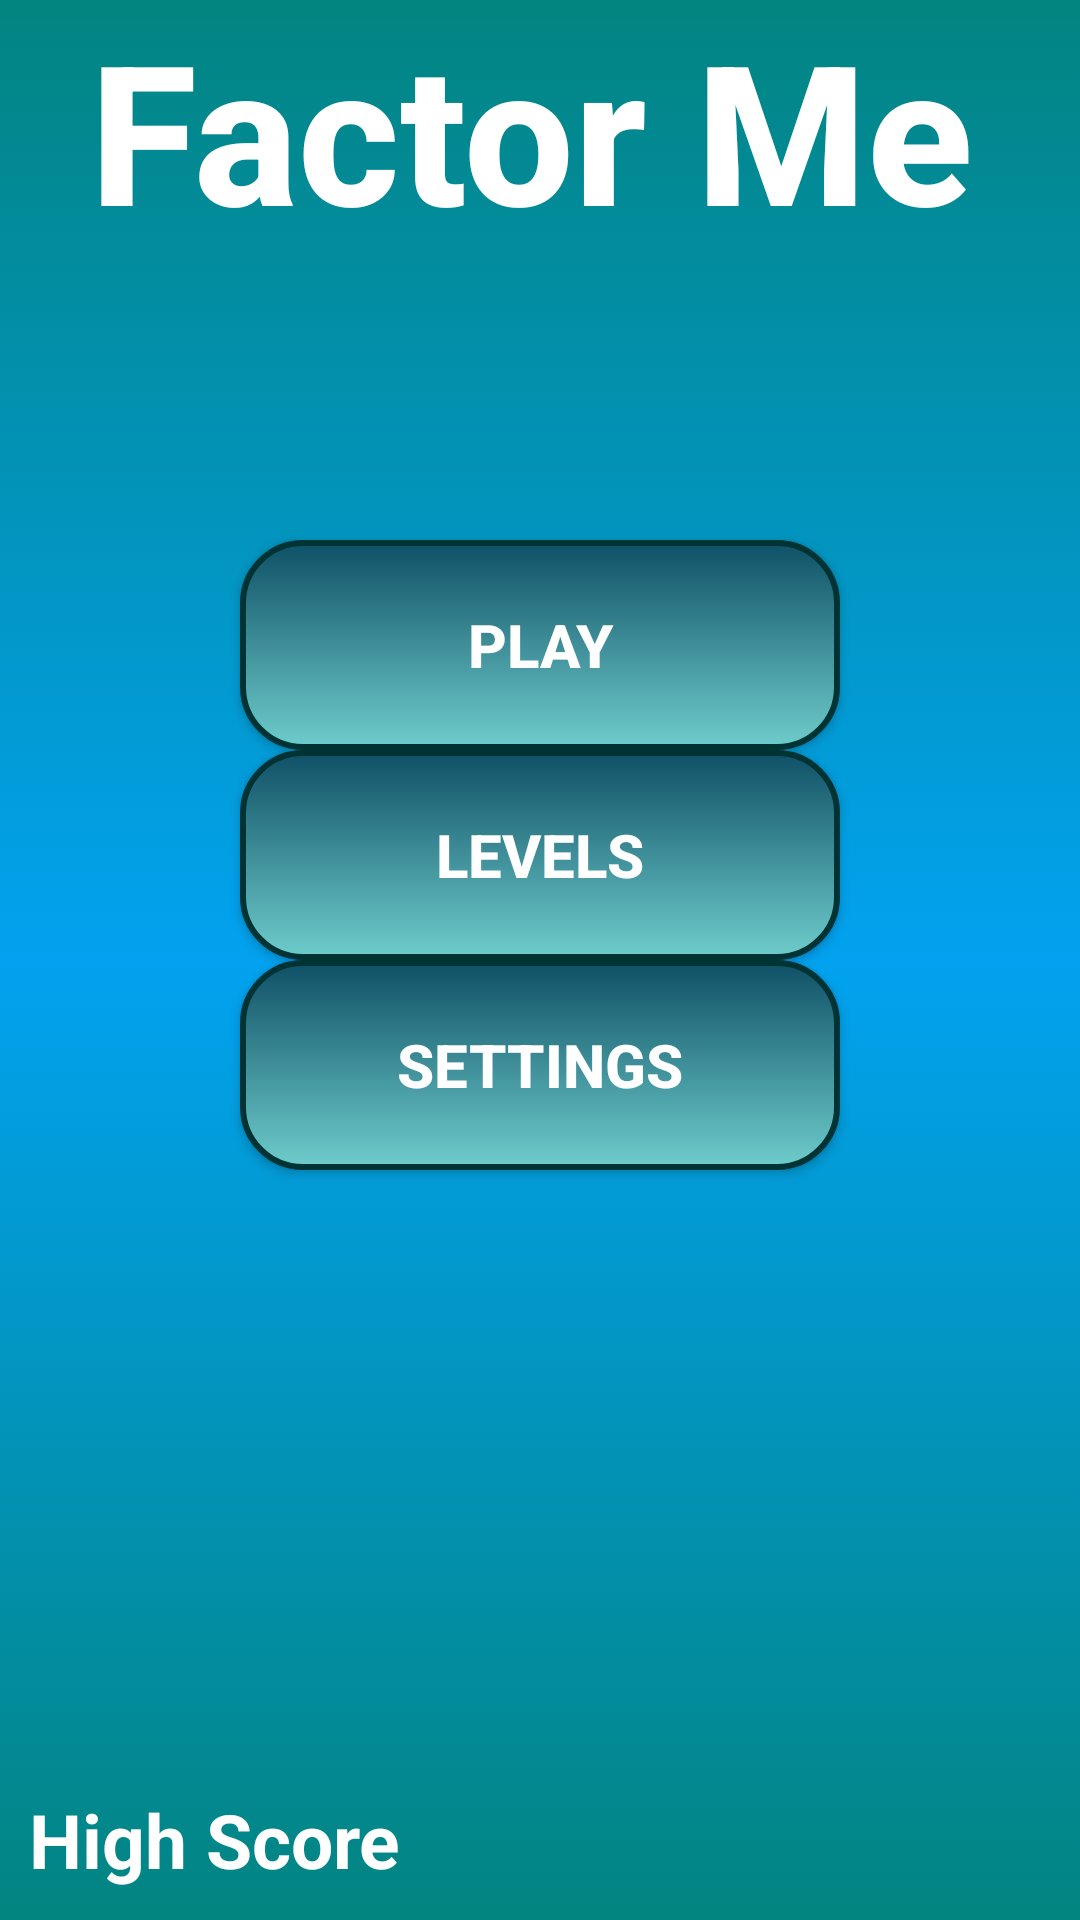

Write the Android layout XML for this screen, with the resource values it uses.
<!-- AndroidManifest.xml: application theme AppTheme -->
<!-- res/layout/content_main.xml -->
<?xml version="1.0" encoding="utf-8"?>
<RelativeLayout xmlns:android="http://schemas.android.com/apk/res/android"
    xmlns:tools="http://schemas.android.com/tools"
    xmlns:app="http://schemas.android.com/apk/res-auto" android:layout_width="match_parent"
    android:layout_height="match_parent" android:paddingLeft="@dimen/activity_horizontal_margin"
    android:paddingRight="@dimen/activity_horizontal_margin"
    android:paddingTop="@dimen/activity_vertical_margin"
    android:paddingBottom="@dimen/activity_vertical_margin"
    android:background="@drawable/app_back"
    android:id="@+id/mainlayout"
    app:layout_behavior="@string/appbar_scrolling_view_behavior"
    tools:showIn="@layout/activity_main" tools:context=".MainActivity">

    <Button
        android:layout_width="200dp"
        android:layout_height="70dp"
        android:text="@string/btPlay"
        android:id="@+id/btPlay"
        android:layout_marginTop="180dp"
        android:layout_alignParentTop="true"
        android:layout_centerHorizontal="true"
        android:clickable="true"
        android:background="@drawable/enter_back"
        android:padding="20dp"
        android:textColor="#ffffffff"
        android:textSize="20sp"
        android:textStyle="bold"
        android:nestedScrollingEnabled="false" />

    <Button
        android:layout_width="200dp"
        android:layout_height="70dp"
        android:text="@string/btLevels"
        android:id="@+id/btLevels"
        android:layout_below="@+id/btPlay"
        android:layout_centerHorizontal="true"
        android:background="@drawable/enter_back"
        android:padding="20dp"
        android:textColor="#ffffffff"
        android:textSize="20sp"
        android:textStyle="bold"
        android:clickable="true" />

    <Button
        android:layout_width="200dp"
        android:layout_height="70dp"
        android:text="@string/btSettings"
        android:id="@+id/btSettings"
        android:layout_below="@+id/btLevels"
        android:layout_centerHorizontal="true"
        android:background="@drawable/enter_back"
        android:padding="20dp"
        android:textColor="#ffffffff"
        android:textSize="20sp"
        android:textStyle="bold"
        android:clickable="true" />

    <TextView
        android:layout_width="wrap_content"
        android:layout_height="wrap_content"
        android:text="@string/High_Score"
        android:id="@+id/sCurLvlHsc"
        android:layout_alignParentBottom="true"
        android:layout_alignRight="@+id/btSettings"
        android:layout_alignEnd="@+id/btSettings"
        android:layout_marginRight="115dp"
        android:layout_marginEnd="115dp"
        android:padding="10dp"
        android:textColor="#ffffffff"
        android:textSize="25sp"
        android:textStyle="bold"
        android:layout_alignParentLeft="true"
        android:layout_alignParentStart="true" />

    <TextView
        android:layout_width="300dp"
        android:layout_height="100dp"
        android:textAppearance="?android:attr/textAppearanceLarge"
        android:text="Factor Me"
        android:id="@+id/textView2"
        android:textColor="#ffffffff"
        android:fontFamily="sans-serif-medium"
        android:textSize="65sp"
        android:textStyle="bold"
        android:layout_centerHorizontal="true" />

</RelativeLayout>
<!-- resources referenced by this layout -->
<resources>
  <!-- drawable app_back (drawable) -->
  <?xml version="1.0" encoding="utf-8"?>
  <shape xmlns:android="http://schemas.android.com/apk/res/android"
      android:layout_width="match_parent"
      android:layout_height="match_parent"
      android:dither="true">
  
      <gradient
          android:startColor="#ff028480"
          android:centerColor="#ff02a2f0"
          android:endColor="#ff028480"
          android:angle="90"
          />
  
  </shape>
  <!-- drawable enter_back (drawable) -->
  <?xml version="1.0" encoding="utf-8"?>
  <selector xmlns:android="http://schemas.android.com/apk/res/android">
      <item android:state_pressed="true">
          <shape xmlns:android="http://schemas.android.com/apk/res/android"
              android:layout_width="match_parent"
              android:layout_height="match_parent"
              android:dither="true">
  
              <gradient
                  android:startColor="#ff669999"
                  android:endColor="#ff0f5066"
                  android:angle="90"
                  />
              <corners android:radius="20dp" />
              <stroke
                  android:color="#ff003333"
                  android:width="2dp"
                  />
  
          </shape>
      </item>
      <item android:state_focused="true">
          <shape xmlns:android="http://schemas.android.com/apk/res/android"
              android:layout_width="match_parent"
              android:layout_height="match_parent"
              android:dither="true">
  
              <gradient
                  android:startColor="#ff669967"
                  android:endColor="#ff0f5010"
                  android:angle="90"
                  />
              <corners android:radius="20dp" />
              <stroke
                  android:color="#ff003333"
                  android:width="2dp"
                  />
  
          </shape>
      </item>
      <item>
          <shape xmlns:android="http://schemas.android.com/apk/res/android"
              android:layout_width="match_parent"
              android:layout_height="match_parent"
              android:dither="true">
  
              <gradient
                  android:startColor="#6ecccc"
                  android:endColor="#ff0f5066"
                  android:angle="90"
                  />
              <corners android:radius="20dp" />
              <stroke
                  android:color="#ff003333"
                  android:width="2dp"
                  />
  
          </shape>
      </item>
  </selector>
  <string name="High_Score">High Score</string>
  <string name="btLevels">Levels</string>
  <string name="btPlay">Play</string>
  <string name="btSettings">Settings</string>
  <style name="AppTheme" parent="Theme.AppCompat.Light.DarkActionBar">
          
          <item name="colorPrimary">@color/colorPrimary</item>
          <item name="colorPrimaryDark">@color/colorPrimaryDark</item>
          <item name="colorAccent">@color/colorAccent</item>
      </style>
  <!-- not gathered from this repository: default colours our renderer supplied (Android Studio template values) -->
  <color name="colorPrimary">#FF6200EE</color>
  <color name="colorPrimaryDark">#FF3700B3</color>
  <color name="colorAccent">#FF03DAC5</color>
</resources>
